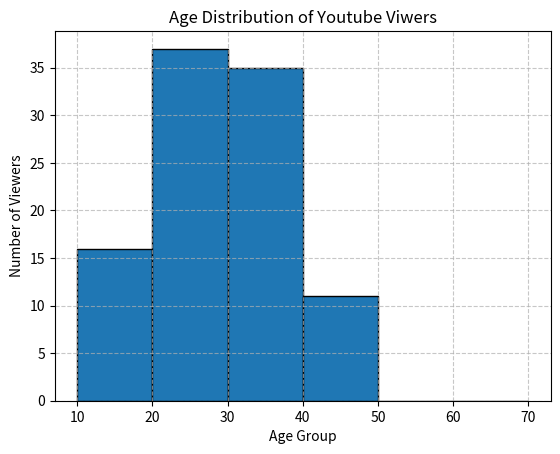

Write the Python code that produced this figure.
import matplotlib.pyplot as plt
ages = [
    34, 28, 36, 45, 27, 27, 45, 37, 25, 35,
    25, 25, 32, 10, 12, 24, 19, 33, 20, 15,
    44, 27, 30, 15, 24, 31, 18, 33, 23, 27,
    23, 48, 29, 19, 38, 17, 32, 10, 16, 31,
    37, 31, 28, 26, 15, 22, 25, 40, 33, 12,
    33, 26, 23, 36, 40, 39, 21, 26, 33, 39,
    25, 28, 18, 18, 38, 43, 29, 40, 33, 23,
    33, 45, 29, 45, 3, 38, 30, 27, 30, 10,
    27, 33, 44, 24, 21, 24, 39, 33, 24, 35,
    30, 39, 22, 26, 26, 15, 32, 32, 30, 27
]
bins=[10,20,30,40,50,60,70]
plt.hist(ages,bins=bins,edgecolor='black')
plt.title("Age Distribution of Youtube Viwers")
plt.xlabel("Age Group")
plt.ylabel("Number of Viewers")
plt.grid(True,linestyle='--',alpha=0.7)
plt.show()
